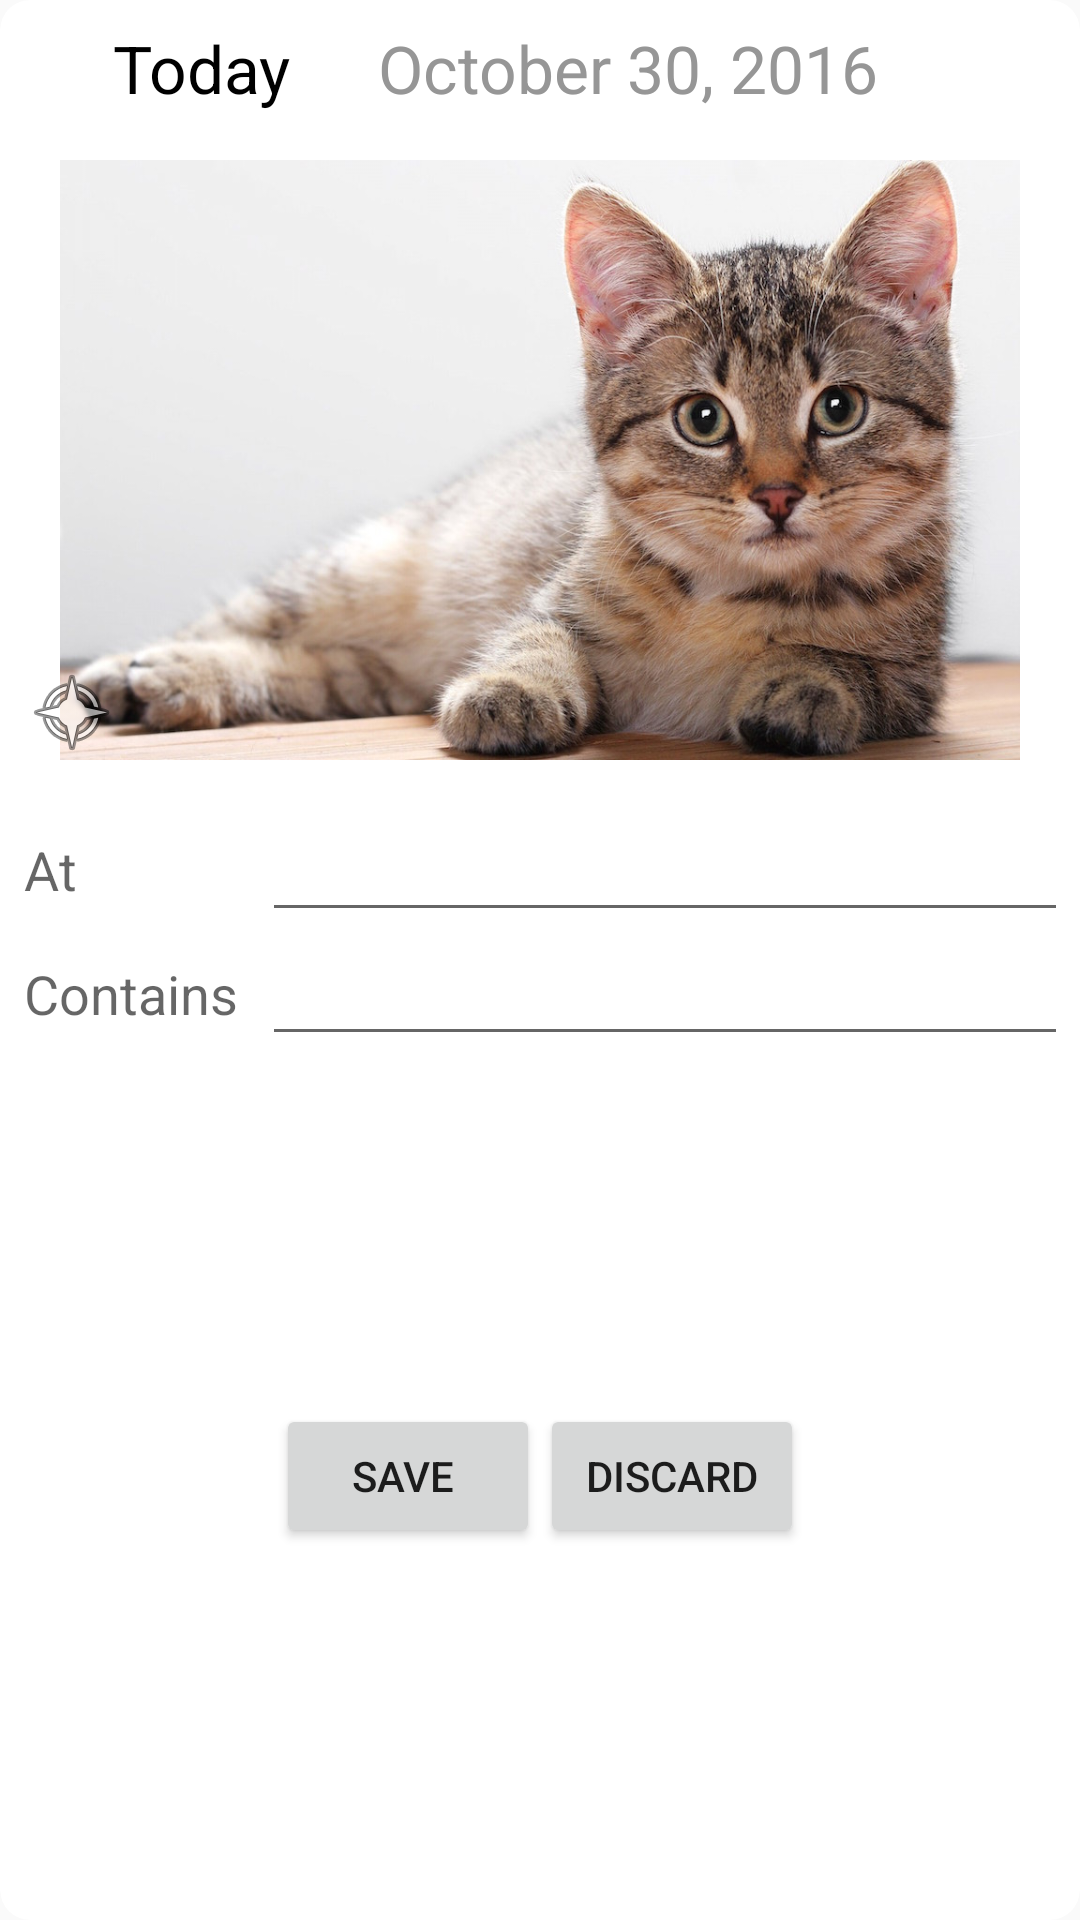

Produce the Android XML layout that renders to this screen, including the resource entries it uses.
<!-- AndroidManifest.xml: application theme AppTheme -->
<!-- res/layout/meal_edit_layout.xml -->
<?xml version="1.0" encoding="utf-8"?>
<android.support.v7.widget.CardView
    xmlns:card_view="http://schemas.android.com/apk/res-auto"
    xmlns:android="http://schemas.android.com/apk/res/android"
    card_view:cardCornerRadius="10dp"
    card_view:cardElevation="0dp"
    android:layout_width="match_parent"
    android:layout_margin="10dp"
    android:layout_height="match_parent">

    <LinearLayout
        android:orientation="vertical"
        android:layout_width="match_parent"
        android:layout_height="match_parent"
        android:paddingTop="@dimen/padding_border_inside"
        android:paddingBottom="@dimen/padding_border_inside"
        android:paddingRight="@dimen/padding_border_inside"
        android:paddingLeft="@dimen/padding_border_inside">


        <LinearLayout
            android:orientation="horizontal"
            android:layout_width="match_parent"
            android:layout_height="wrap_content"
            android:layout_marginBottom="@dimen/activity_vertical_margin">

            <TextView
                android:layout_width="wrap_content"
                android:layout_height="wrap_content"
                android:textAppearance="?android:attr/textAppearanceLarge"
                android:text="Today"
                android:id="@+id/relativeDateTextView"
                android:layout_column="0"
                android:layout_row="0"
                android:layout_gravity="center"
                android:layout_weight="1"
                android:gravity="center_vertical|center_horizontal"
                android:textColor="@color/main_title_color" />

            <TextView
                android:layout_width="wrap_content"
                android:layout_height="wrap_content"
                android:textAppearance="?android:attr/textAppearanceLarge"
                android:text="October 30, 2016"
                android:id="@+id/absoluteDateTextView"
                android:layout_row="0"
                android:layout_column="1"
                android:layout_weight="1"
                android:gravity="center_vertical"
                android:textColor="@color/secondary_title_color" />


        </LinearLayout>

        <RelativeLayout
            android:layout_width="match_parent"
            android:layout_height="wrap_content"
            android:layout_marginBottom="@dimen/activity_vertical_margin">

            <ImageView
                android:id="@+id/item_edit_pic"
                android:layout_width="match_parent"
                android:layout_height="200dp"
                android:src="@drawable/cat"/>

            <ImageView
                android:id="@+id/location_pic"
                android:layout_width="wrap_content"
                android:layout_height="wrap_content"
                android:onClick="openMap"
                android:layout_alignBottom="@+id/item_edit_pic"
                android:layout_alignStart="@+id/item_edit_pic"
                android:src="@android:drawable/ic_menu_compass"/>

        </RelativeLayout>

        <ScrollView
            android:layout_width="match_parent"
            android:layout_height="wrap_content"
            android:id="@+id/scrollView" >

            <GridLayout
                android:layout_width="match_parent"
                android:layout_height="wrap_content"
                android:columnCount="2"
                android:rowCount="2">


                <TextView
                    android:layout_width="wrap_content"
                    android:layout_height="wrap_content"
                    android:textAppearance="?android:attr/textAppearanceMedium"
                    android:text="At"
                    android:id="@+id/atTextView"
                    android:layout_column="0"
                    android:layout_row="0"
                    android:layout_gravity="center_vertical" />

                <ScrollView
                    android:layout_width="match_parent"
                    android:layout_height="wrap_content"
                    android:layout_row="0"
                    android:layout_column="1">

                    <EditText
                        android:layout_width="match_parent"
                        android:layout_height="wrap_content"
                        android:id="@+id/locationEditText"/>

                </ScrollView>


                <TextView
                    android:layout_width="wrap_content"
                    android:layout_height="wrap_content"
                    android:textAppearance="?android:attr/textAppearanceMedium"
                    android:text="Contains"
                    android:id="@+id/containsTextView"
                    android:layout_column="0"
                    android:layout_row="1"
                    android:layout_gravity="center_vertical"
                    android:layout_marginRight="8dp" />

                <ScrollView
                    android:layout_width="match_parent"
                    android:layout_height="wrap_content"
                    android:layout_row="1"
                    android:layout_column="1" >

                    <EditText
                        android:layout_width="match_parent"
                        android:layout_height="wrap_content"
                        android:ems="10"
                        android:id="@+id/ingredientsEditText"
                        android:inputType="textMultiLine" />

                </ScrollView>

            </GridLayout>
        </ScrollView>

        <LinearLayout
            android:orientation="horizontal"
            android:layout_width="match_parent"
            android:layout_height="match_parent"
            android:gravity="center">

            <Button
                android:layout_width="wrap_content"
                android:layout_height="wrap_content"
                android:text="Save "
                android:id="@+id/saveButton" />

            <Button
                android:layout_width="wrap_content"
                android:layout_height="wrap_content"
                android:text="Discard"
                android:id="@+id/discardButton" />
        </LinearLayout>


    </LinearLayout>


</android.support.v7.widget.CardView>
<!-- resources referenced by this layout -->
<resources>
  <color name="main_title_color">#000000</color>
  <color name="secondary_title_color">#969696</color>
  <dimen name="activity_vertical_margin">16dp</dimen>
  <dimen name="padding_border_inside">8dp</dimen>
  <!-- drawable cat: jpg bitmap (drawable, 146734 bytes) -->
  <style name="AppTheme" parent="android:Theme.Material.Light">
          
          <item name="colorPrimary">@color/colorPrimary</item>
          <item name="colorPrimaryDark">@color/colorPrimaryDark</item>
          <item name="colorAccent">@color/colorAccent</item>
          <item name="android:colorPrimary">@color/primary_material_light</item>
          <item name="android:colorPrimaryDark">@color/primary_dark_material_light</item>
          <item name="android:colorAccent">@color/accent_material_light</item>
      </style>
  <color name="colorPrimary">#4caf50</color>
  <color name="colorPrimaryDark">#1e4c20</color>
  <color name="colorAccent">#00bfa5</color>
  <color tools:override="true" name="primary_material_light">#4caf50</color>
  <color tools:override="true" name="primary_dark_material_light">#235e26</color>
  <color tools:override="true" name="accent_material_light">#0f8960</color>
</resources>
